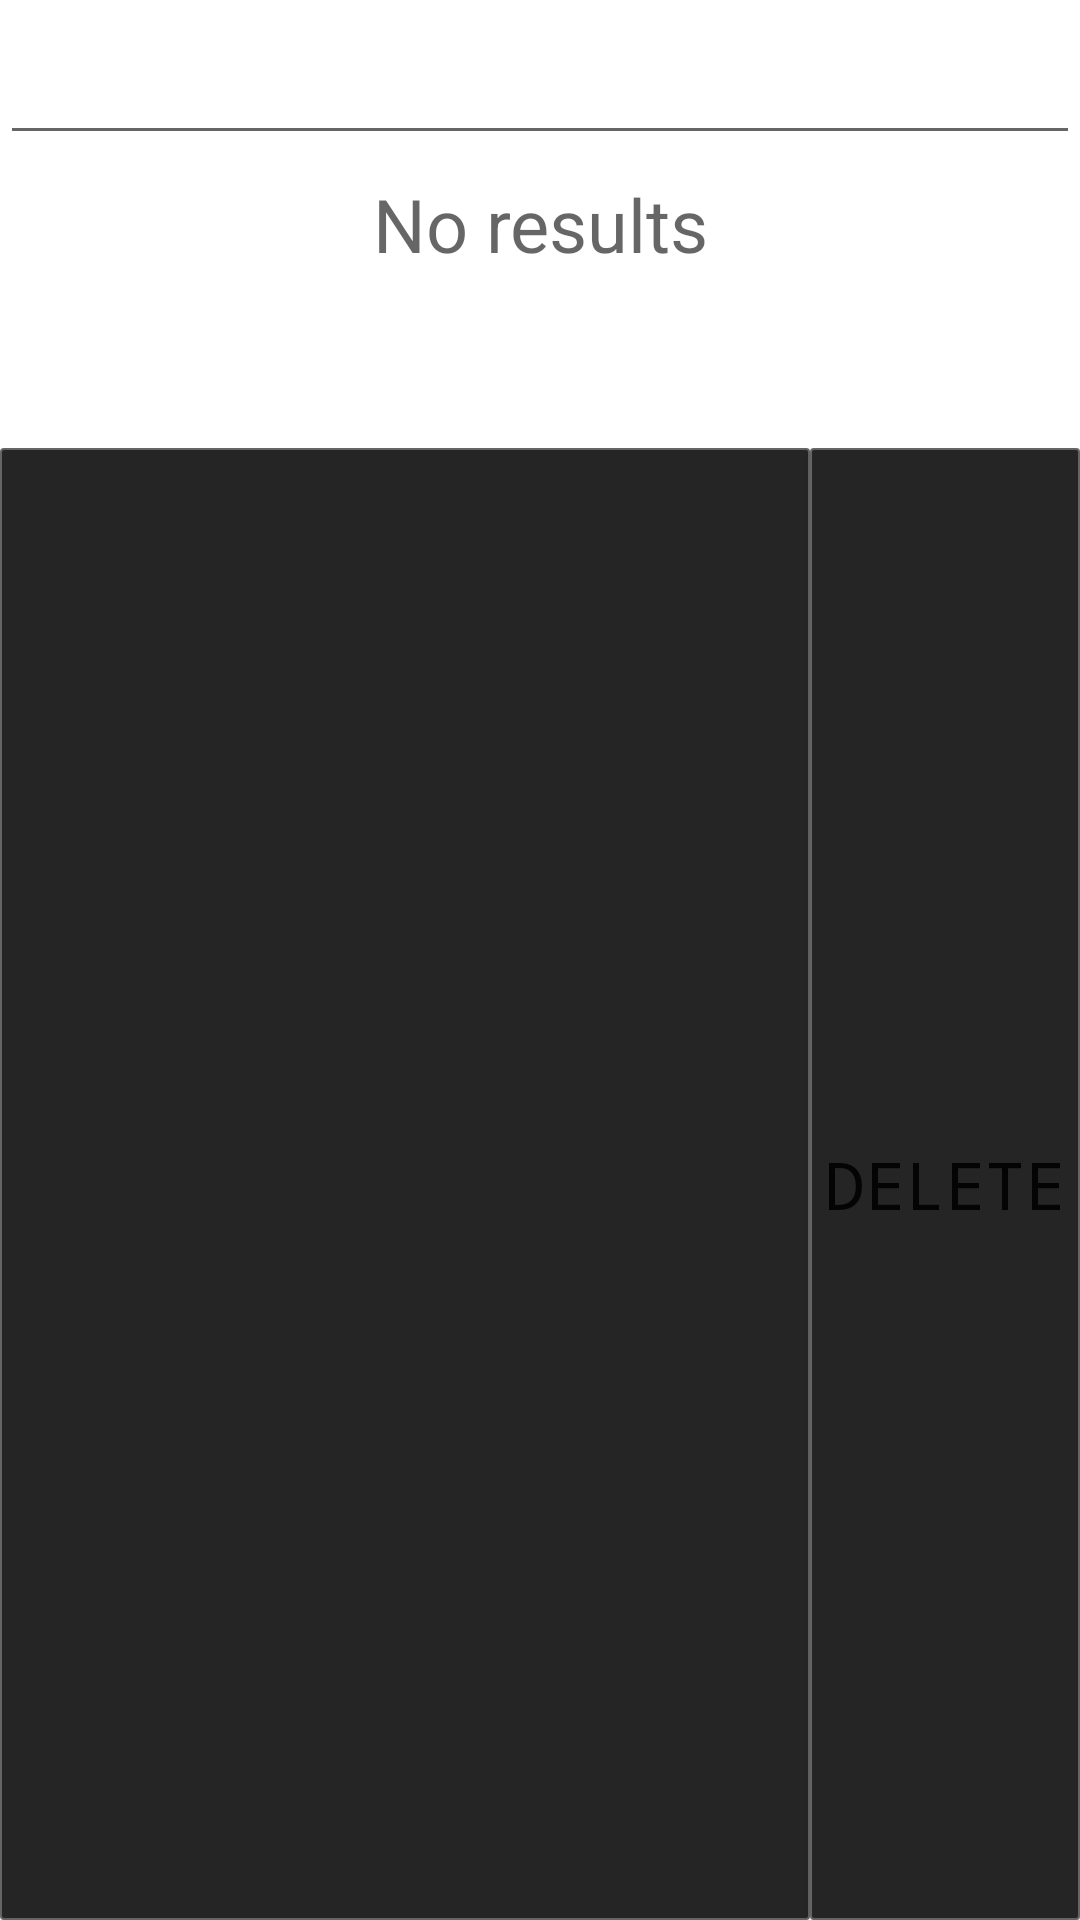

Here is an Android app screen rendered from its layout file. Give the layout XML and the strings, colors and styles it references.
<!-- AndroidManifest.xml: fallback theme Theme.MaterialComponents.DayNight.NoActionBar -->
<!-- res/layout/display.xml -->
<?xml version="1.0" encoding="utf-8"?>
<LinearLayout xmlns:android="http://schemas.android.com/apk/res/android"
              android:orientation="vertical"
              android:layout_width="match_parent"
              android:layout_height="match_parent">
    <LinearLayout
            android:layout_width="match_parent"
            android:layout_height="wrap_content"
            android:layout_marginTop="5pt"
            android:orientation="vertical">
        <EditText
                android:layout_weight="1"
                android:layout_height="wrap_content"
                android:layout_width="match_parent"
                android:id="@+id/input_string"
                android:gravity="right"
                android:inputType="text"
                android:singleLine="true">
        </EditText>
        <TextView
                android:layout_width="match_parent"
                android:layout_height="wrap_content"
                android:lines="3"
                android:layout_weight="2"
                android:textSize="12pt"
                android:layout_marginTop="3pt"
                android:id="@+id/show_result"
                android:hint="@string/no_results"
                android:gravity="center_horizontal">
        </TextView>
    </LinearLayout>
    <LinearLayout style="@style/Keyboard">
        <Button style="@style/OperationsKeyboard"
                android:enabled="false"/>
        <Button style="@style/OperationsKeyboard"
                android:layout_weight="3"
                android:text="@string/delete"
                android:id="@+id/btn_delete">
        </Button>
    </LinearLayout>
</LinearLayout>
<!-- resources referenced by this layout -->
<resources>
  <string name="delete">DELETE</string>
  <string name="no_results">No results</string>
  <style name="Keyboard" parent="@android:style/TextAppearance.Holo.Large">
          <item name="android:layout_width">match_parent</item>
          <item name="android:layout_height">match_parent</item>
          <item name="android:layout_weight">1</item>
          <item name="android:typeface">monospace</item>
      </style>
  <style name="OperationsKeyboard" parent="Keyboard">
          <item name="android:background">@drawable/keyboard_operations_button_background_selector</item>
      </style>
  <!-- drawable keyboard_operations_button_background_selector (drawable) -->
  <?xml version="1.0" encoding="utf-8"?>
  
  
  <selector xmlns:android="http://schemas.android.com/apk/res/android">
      <item android:state_pressed="true"
            android:drawable="@color/background_color_operations_selector"/>
      <item android:drawable="@drawable/keyboard_operations_button_background_style" />
  </selector>
  <item name="background_color_operations_selector" type="color">#FF353434</item>
  <!-- drawable keyboard_operations_button_background_style (drawable) -->
  <?xml version="1.0" encoding="utf-8"?>
  
  
  <shape xmlns:android="http://schemas.android.com/apk/res/android"
          android:shape="rectangle">
      <corners android:radius="1dp"/>
      <stroke android:width="0.5dp"
              android:color="@color/border_color"/>
      <solid android:color="@color/background_color_operations"/>
  </shape>
  <item name="border_color" type="color">#FF656565</item>
  <item name="background_color_operations" type="color">#FF262525</item>
</resources>
